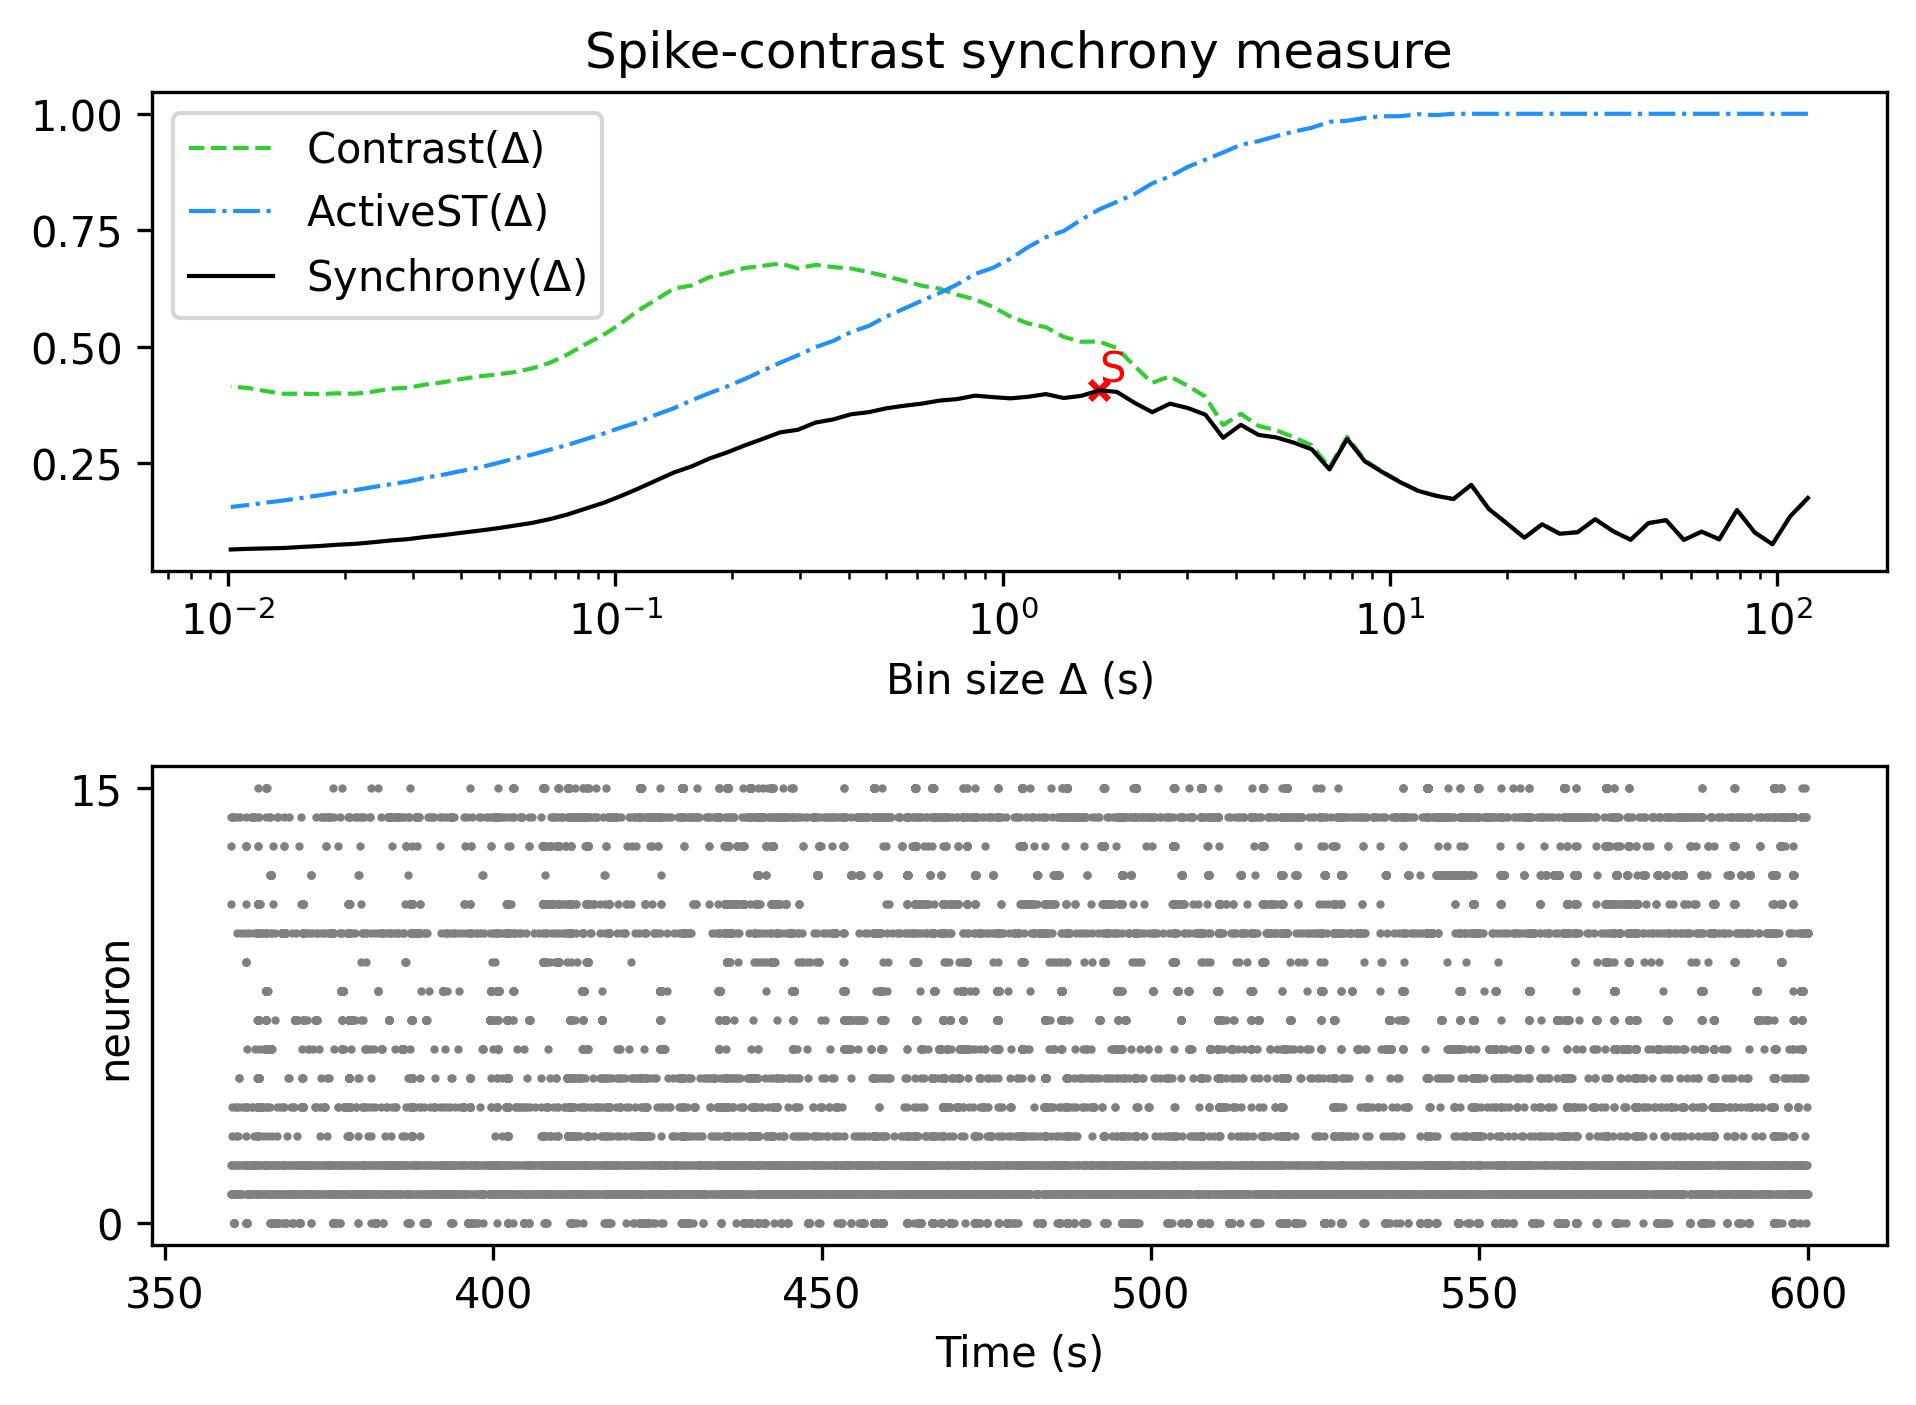

Source data for this figure (header and first rows):
, Spike-contrast (120.0 s), Spike-contrast (108.0 s), Spike-contrast (97.2 s), Spike-contrast (87.48 s), Spike-contrast (78.732 s), Spike-contrast (70.859 s), Spike-contrast (63.773 s), Spike-contrast (57.396 s), Spike-contrast (51.656 s), Spike-contrast (46.49 s), Spike-contrast (41.841 s), Spike-contrast (37.657 s), Spike-contrast (33.892 s), Spike-contrast (30.502 s), Spike-contrast (27.452 s), Spike-contrast (24.707 s), Spike-contrast (22.236 s), Spike-contrast (20.013 s), Spike-contrast (18.011 s), Spike-contrast (16.21 s), Spike-contrast (14.589 s), Spike-contrast (13.13 s), Spike-contrast (11.817 s)
0, 0.1751, 0.1356, 0.07571, 0.1011, 0.1492, 0.08628, 0.1028, 0.08506, 0.1274, 0.1211, 0.08534, 0.1039, 0.1294, 0.1015, 0.09824, 0.1186, 0.08971, 0.1209, 0.1512, 0.2031, 0.1728, 0.1798, 0.1904
